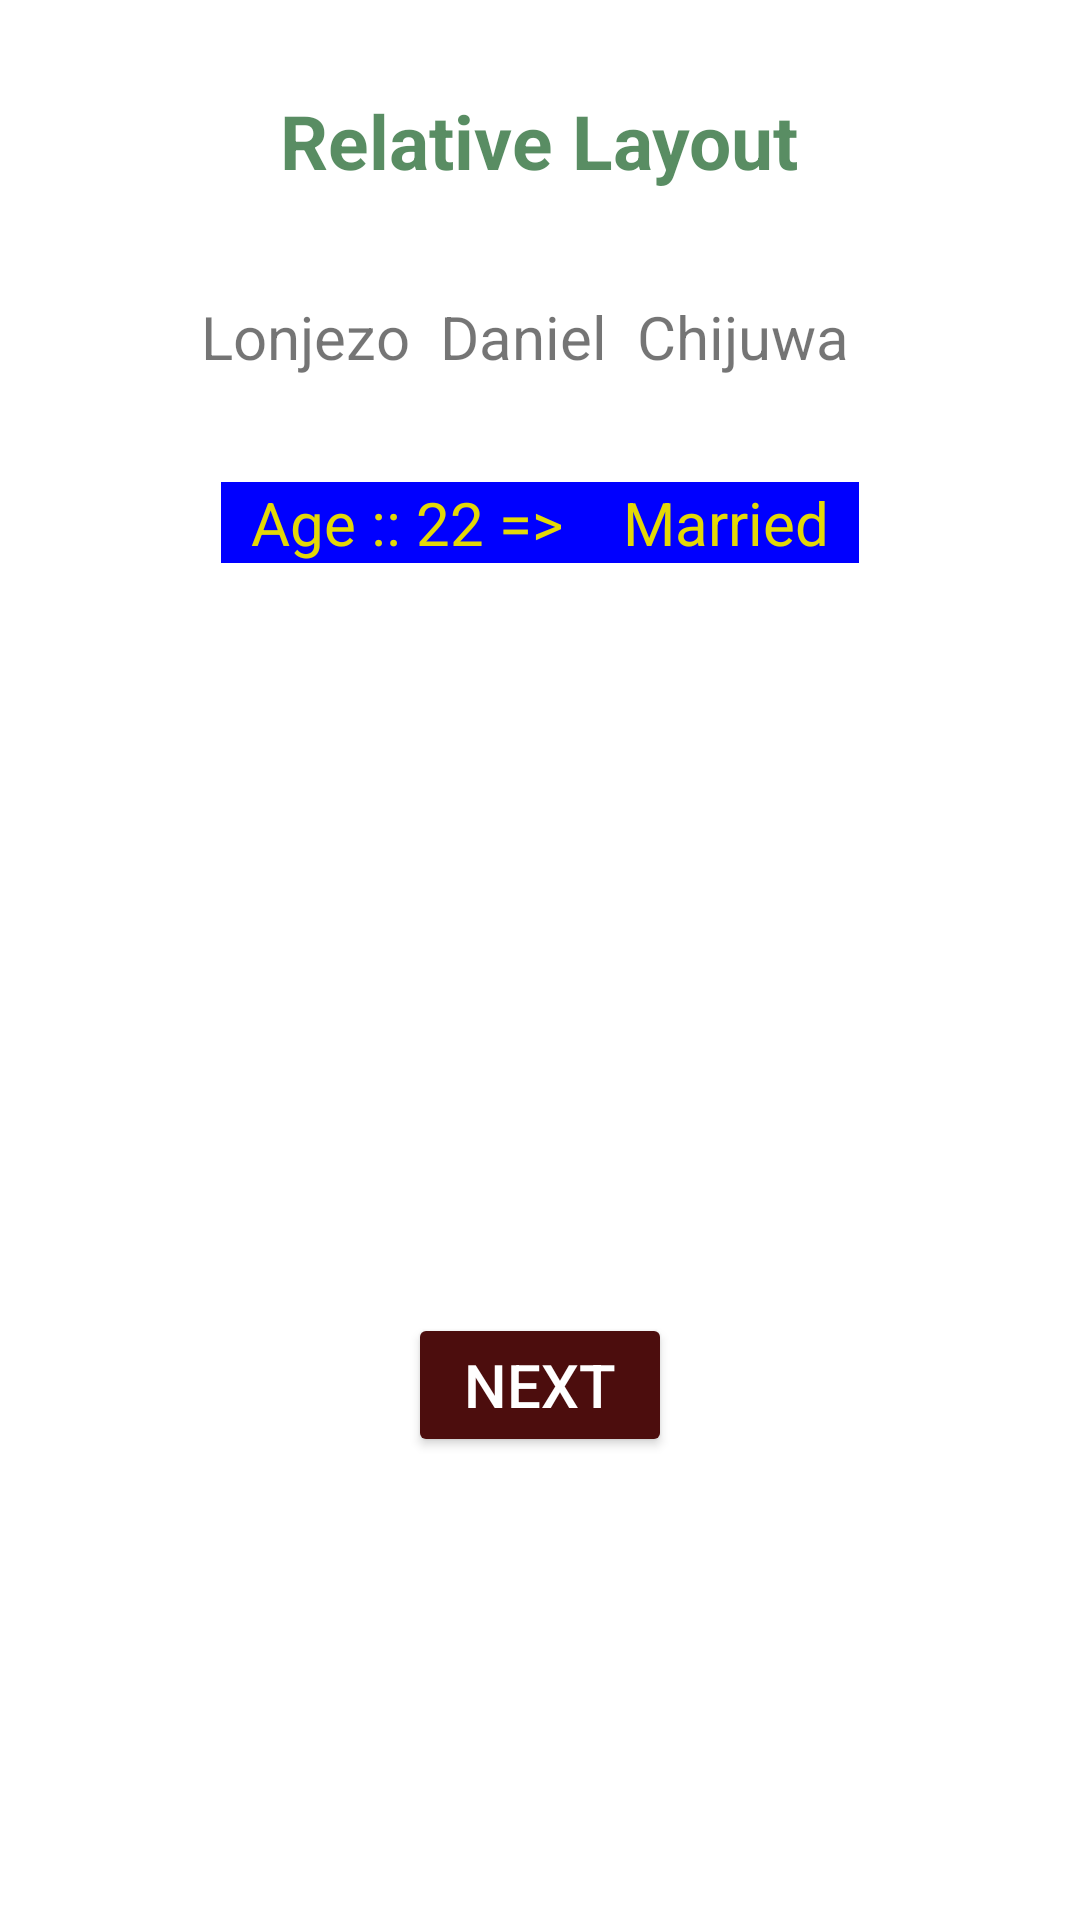

This screen was rendered from an Android layout file. Write that file and the resources it references.
<!-- AndroidManifest.xml: application theme custom_style -->
<!-- res/layout/activity_rel_layout.xml -->
<?xml version="1.0" encoding="utf-8"?>
<RelativeLayout xmlns:android="http://schemas.android.com/apk/res/android"
    xmlns:app="http://schemas.android.com/apk/res-auto"
    xmlns:tools="http://schemas.android.com/tools"
    android:layout_width="match_parent"
    android:layout_height="match_parent"
    android:padding="10dp"
    tools:context=".RelLayout">

    <TextView
        android:id="@+id/title"
        android:layout_width="wrap_content"
        android:layout_height="wrap_content"
        android:layout_centerHorizontal="true"
        android:layout_marginVertical="20dp"
        android:text="Relative Layout"
        android:textColor="@color/dark_green"
        android:textSize="25dp"
        android:textStyle="bold" />

    

    <RelativeLayout
        android:id="@+id/name"
        android:layout_width="wrap_content"
        android:layout_height="wrap_content"
        android:layout_below="@id/title"
        android:layout_centerHorizontal="true"
        android:layout_marginVertical="10dp"
        android:padding="5dp">

        <TextView
            android:id="@+id/firstname"
            android:layout_width="wrap_content"
            android:layout_height="wrap_content"
            android:layout_marginRight="10dp"
            android:text="Lonjezo"
            android:textSize="20dp" />

        <TextView
            android:id="@+id/middleName"
            android:layout_width="wrap_content"
            android:layout_height="wrap_content"
            android:layout_marginRight="10dp"
            android:layout_toRightOf="@+id/firstname"
            android:text="Daniel"
            android:textSize="20dp" />

        <TextView
            android:id="@+id/surname"
            android:layout_width="wrap_content"
            android:layout_height="wrap_content"
            android:layout_marginRight="10dp"
            android:layout_toRightOf="@id/middleName"
            android:text="Chijuwa"
            android:textSize="20dp" />

    </RelativeLayout>

    

    <LinearLayout
        android:id="@+id/extraDetails"
        android:layout_width="wrap_content"
        android:layout_height="wrap_content"
        android:layout_below="@+id/name"
        android:layout_centerHorizontal="true"
        android:layout_marginTop="20dp"
        android:background="@color/blue"
        android:orientation="horizontal">

        <TextView
            android:id="@+id/age"
            android:layout_width="wrap_content"
            android:layout_height="wrap_content"
            android:layout_marginHorizontal="10dp"
            android:text="Age :: 22 =>"
            android:textColor="@color/yellow"
            android:textSize="20dp" />

        <TextView
            android:id="@+id/maritalStatus"
            android:layout_width="wrap_content"
            android:layout_height="wrap_content"
            android:layout_marginHorizontal="10dp"
            android:text="Married"
            android:textColor="@color/yellow"
            android:textSize="20dp" />

    </LinearLayout>

    <Button
        android:id="@+id/finishBtn"
        android:layout_width="wrap_content"
        android:layout_height="wrap_content"
        android:layout_below="@+id/extraDetails"
        android:layout_centerHorizontal="true"
        android:layout_marginTop="250dp"
        android:backgroundTint="@color/brown"
        android:text="@string/next"
        android:textColor="@color/white"
        android:textSize="20dp" />

</RelativeLayout>
<!-- resources referenced by this layout -->
<resources>
  <color name="blue">#0000FF</color>
  <color name="brown">#4C0D0D</color>
  <color name="dark_green">#B2115C20</color>
  <color name="white">#FFFFFFFF</color>
  <color name="yellow">#E3D807</color>
  <string name="next">Next</string>
  <style name="custom_style" parent="Theme.MaterialComponents.Light">
  
  
  
      </style>
</resources>
